Dataset: food (GitHub, mohanapriya2107/FoodVision-AI). Classes: butter naan, dal makhani, dhokla, kulfi, pakode, pizza, samosa.

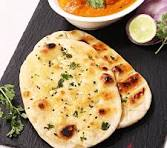
Label: butter naan

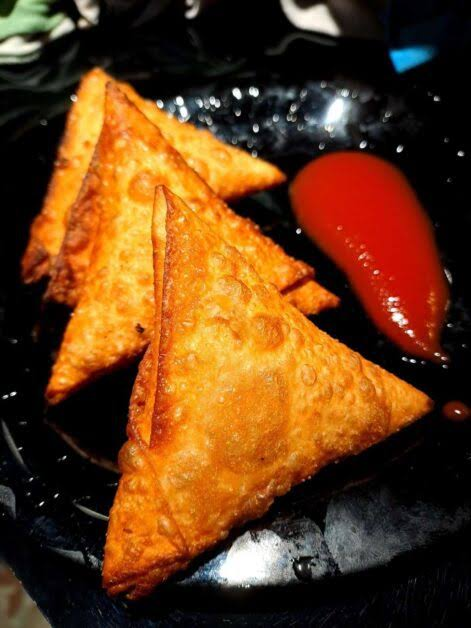
Label: samosa

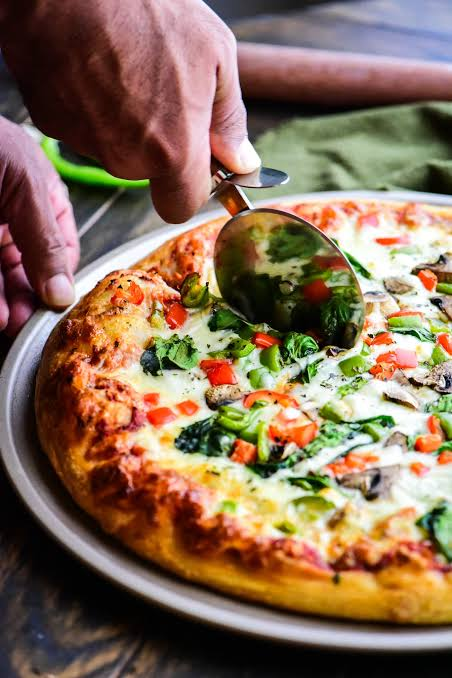
Label: pizza

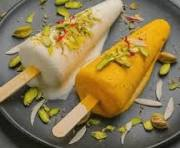
Label: kulfi

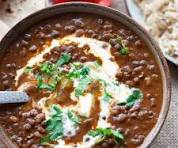
Label: dal makhani

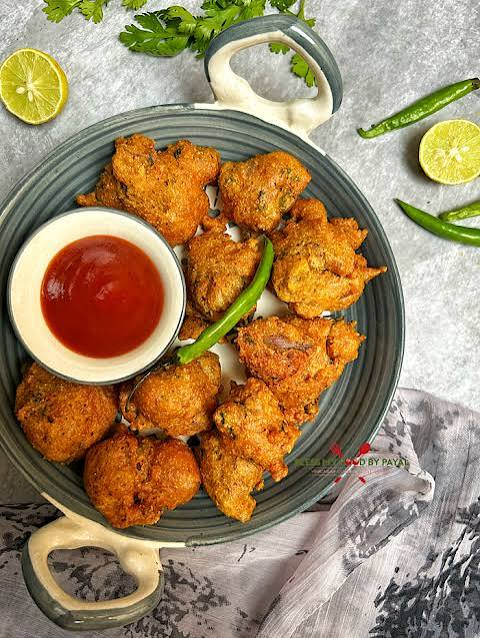
Label: pakode
